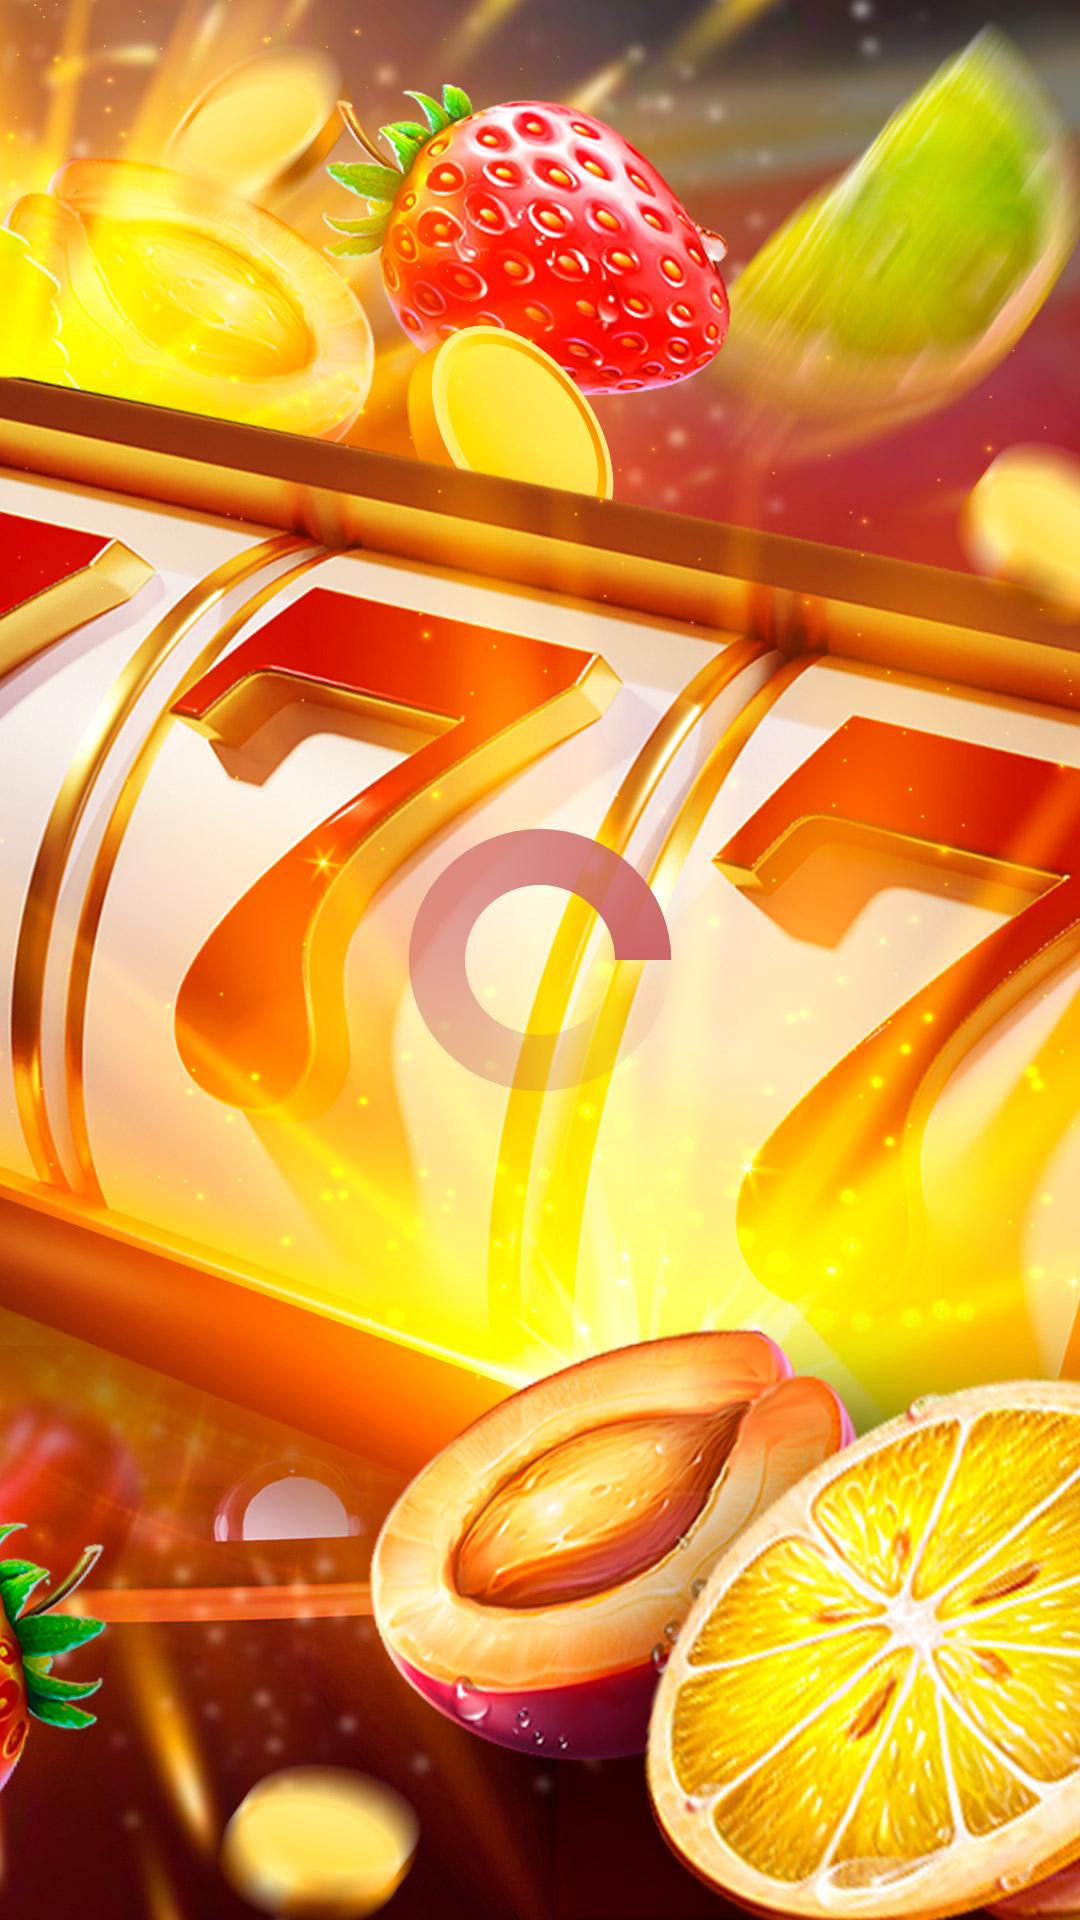

Produce the Android XML layout that renders to this screen, including the resource entries it uses.
<!-- AndroidManifest.xml: application theme Theme.CherryRoll -->
<!-- res/layout/activity_main.xml -->
<?xml version="1.0" encoding="utf-8"?>
<androidx.constraintlayout.widget.ConstraintLayout xmlns:android="http://schemas.android.com/apk/res/android"
    xmlns:app="http://schemas.android.com/apk/res-auto"
    xmlns:tools="http://schemas.android.com/tools"
    android:layout_width="match_parent"
    android:layout_height="match_parent"
    tools:context=".CR"
    android:background="@drawable/back">

    <ProgressBar
        android:id="@+id/pr"
        android:indeterminateDrawable="@drawable/spinner_png"
        android:indeterminateOnly="true"
        android:layout_width="100dp"
        android:layout_height="100dp"
        android:visibility="visible"
        app:layout_constraintBottom_toBottomOf="parent"
        app:layout_constraintEnd_toEndOf="parent"
        app:layout_constraintStart_toStartOf="parent"
        app:layout_constraintTop_toTopOf="parent">

    </ProgressBar>


    <WebView
        android:id="@+id/webInfo"
        android:layout_width="match_parent"
        android:layout_height="match_parent"
        android:visibility="invisible"
        app:layout_constraintBottom_toBottomOf="parent"
        app:layout_constraintEnd_toEndOf="parent"
        app:layout_constraintStart_toStartOf="parent"
        app:layout_constraintTop_toTopOf="parent">

    </WebView>



</androidx.constraintlayout.widget.ConstraintLayout>
<!-- resources referenced by this layout -->
<resources>
  <!-- drawable back: jpg bitmap (drawable, 427215 bytes) -->
  <!-- drawable spinner_png (drawable) -->
  <?xml version="1.0" encoding="utf-8"?>
  <animated-rotate xmlns:android="http://schemas.android.com/apk/res/android"
      android:pivotX="50%"
      android:pivotY="50%" >
  
      <shape
          android:innerRadiusRatio="4"
          android:shape="ring"
          android:thicknessRatio="5.333"
          android:useLevel="false" >
          <size
              android:height="18dip"
              android:width="18dip" />
  
          <gradient
              android:centerColor="#88CC6666"
              android:centerY="0.50"
              android:endColor="#CC6666"
              android:startColor="#006688cc"
              android:type="sweep"
              android:useLevel="false" />
      </shape>
  
  </animated-rotate>
  <style name="Theme.CherryRoll" parent="Theme.AppCompat.DayNight.NoActionBar">
          
          <item name="colorPrimary">@color/purple_500</item>
          <item name="colorPrimaryVariant">@color/purple_700</item>
          <item name="colorOnPrimary">@color/white</item>
          
          <item name="colorSecondary">@color/teal_200</item>
          <item name="colorSecondaryVariant">@color/teal_700</item>
          <item name="colorOnSecondary">@color/black</item>
          
          <item name="android:statusBarColor" tools:targetApi="l">?attr/colorPrimaryVariant</item>
          
      </style>
  <color name="purple_500">#FF6200EE</color>
  <color name="purple_700">#FF3700B3</color>
  <color name="white">#FFFFFFFF</color>
  <color name="teal_200">#FF03DAC5</color>
  <color name="teal_700">#FF018786</color>
  <color name="black">#FF000000</color>
</resources>
